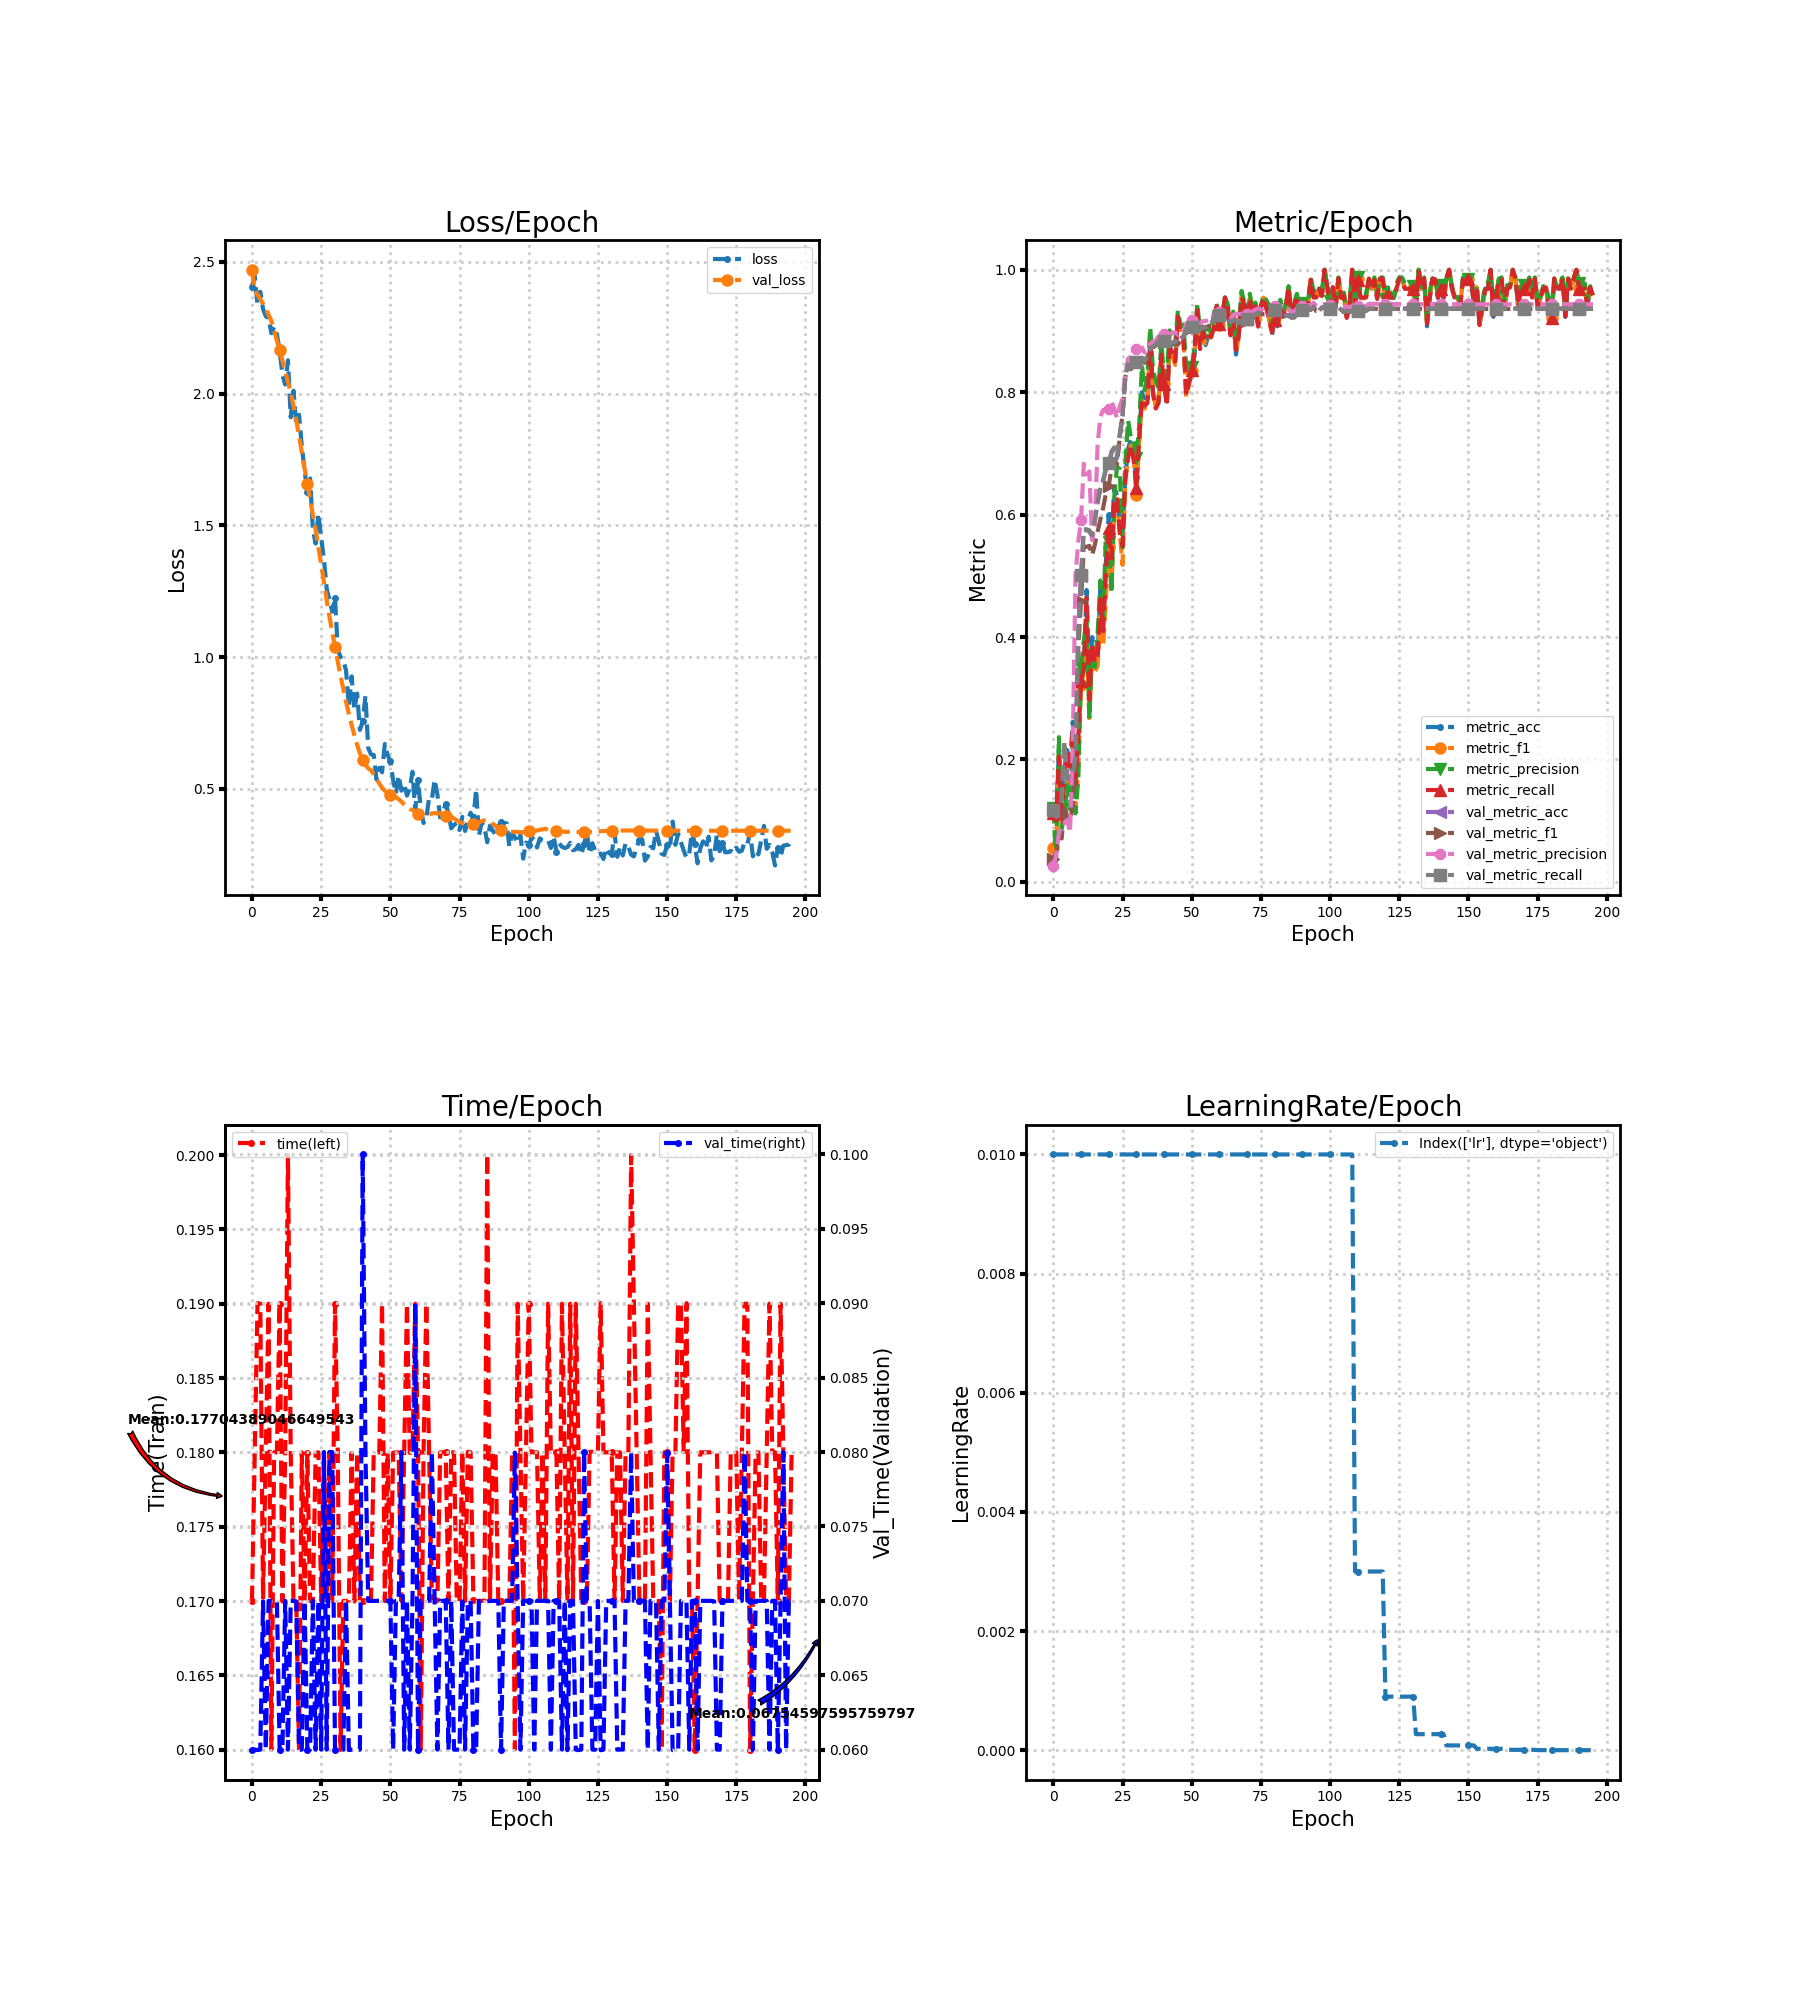

The table this chart was drawn from, first rows:
loss, metric_acc, metric_f1, metric_precision, metric_recall, time, lr, val_loss, val_metric_acc, val_metric_f1, val_metric_precision, val_metric_recall, val_time
2.407, 0.1077, 0.05474, 0.1207, 0.1119, 0.17, 0.01, 2.47, 0.1162, 0.03708, 0.02678, 0.1172, 0.06
2.446, 0.1077, 0.05079, 0.03405, 0.1, 0.18, 0.01, 2.389, 0.106, 0.04703, 0.04313, 0.1066, 0.06
2.336, 0.2154, 0.1881, 0.2365, 0.2048, 0.19, 0.01, 2.376, 0.1231, 0.07663, 0.07978, 0.1237, 0.05997
2.387, 0.1077, 0.08999, 0.08686, 0.1024, 0.19, 0.01, 2.359, 0.1333, 0.07094, 0.0952, 0.1338, 0.06
2.321, 0.1846, 0.1294, 0.107, 0.1786, 0.1701, 0.01, 2.341, 0.2291, 0.1257, 0.09613, 0.2294, 0.06996
2.294, 0.2154, 0.1705, 0.1583, 0.2095, 0.18, 0.01, 2.32, 0.1675, 0.1057, 0.1014, 0.1683, 0.05999
2.286, 0.1846, 0.1383, 0.1186, 0.181, 0.19, 0.01, 2.299, 0.1778, 0.09703, 0.08032, 0.1789, 0.07
2.23, 0.2615, 0.1921, 0.243, 0.2476, 0.16, 0.01, 2.276, 0.1761, 0.1243, 0.2222, 0.1772, 0.07
2.254, 0.1692, 0.1191, 0.112, 0.1595, 0.18, 0.01, 2.24, 0.2017, 0.1861, 0.5012, 0.2029, 0.07
2.225, 0.2462, 0.1853, 0.1681, 0.2357, 0.18, 0.01, 2.201, 0.4085, 0.3817, 0.5557, 0.4104, 0.07
2.164, 0.3385, 0.3225, 0.3492, 0.3286, 0.19, 0.01, 2.167, 0.4991, 0.4596, 0.5909, 0.5011, 0.06
2.071, 0.3538, 0.3438, 0.3942, 0.3476, 0.17, 0.01, 2.126, 0.5744, 0.548, 0.683, 0.5761, 0.06
2.035, 0.4769, 0.4214, 0.4295, 0.4643, 0.18, 0.01, 2.085, 0.5744, 0.5475, 0.6659, 0.5761, 0.07
2.127, 0.3077, 0.2677, 0.2666, 0.2976, 0.2, 0.01, 2.045, 0.5726, 0.5489, 0.6705, 0.5744, 0.06
1.911, 0.4, 0.3757, 0.3764, 0.3905, 0.18, 0.01, 2.003, 0.5641, 0.5337, 0.5583, 0.5662, 0.06999
2.011, 0.3692, 0.3427, 0.3509, 0.3595, 0.17, 0.01, 1.954, 0.5897, 0.5512, 0.583, 0.5922, 0.07
1.882, 0.3692, 0.3532, 0.4058, 0.3643, 0.17, 0.01, 1.901, 0.6188, 0.5725, 0.7162, 0.6215, 0.06996
1.92, 0.4769, 0.434, 0.4925, 0.4619, 0.16, 0.01, 1.839, 0.6427, 0.5924, 0.7599, 0.6456, 0.06
1.802, 0.4308, 0.3851, 0.4288, 0.4095, 0.18, 0.01, 1.777, 0.6547, 0.6114, 0.7709, 0.6573, 0.06
1.708, 0.5231, 0.467, 0.5696, 0.5057, 0.17, 0.01, 1.717, 0.6735, 0.6345, 0.7691, 0.6761, 0.07
1.625, 0.6, 0.5471, 0.556, 0.5786, 0.18, 0.01, 1.658, 0.6821, 0.647, 0.7729, 0.6846, 0.06
1.678, 0.5538, 0.4785, 0.4725, 0.5286, 0.17, 0.01, 1.6, 0.7009, 0.6754, 0.7846, 0.7033, 0.06
1.484, 0.6462, 0.6038, 0.629, 0.6262, 0.17, 0.01, 1.541, 0.7077, 0.6902, 0.7735, 0.7098, 0.07
1.431, 0.6308, 0.6227, 0.6784, 0.6281, 0.18, 0.01, 1.484, 0.6923, 0.6823, 0.7574, 0.694, 0.06
1.544, 0.5846, 0.57, 0.6745, 0.57, 0.18, 0.01, 1.417, 0.7299, 0.7251, 0.7769, 0.7313, 0.07
1.455, 0.5692, 0.5179, 0.5464, 0.5486, 0.17, 0.01, 1.353, 0.7624, 0.7641, 0.7895, 0.7629, 0.06
1.371, 0.6615, 0.6553, 0.6831, 0.6586, 0.18, 0.01, 1.285, 0.8256, 0.8246, 0.8307, 0.8254, 0.08
1.259, 0.7077, 0.6961, 0.7538, 0.6924, 0.17, 0.01, 1.215, 0.8462, 0.8435, 0.8549, 0.8459, 0.06
1.218, 0.7231, 0.7131, 0.726, 0.7138, 0.18, 0.01, 1.153, 0.8393, 0.8374, 0.8578, 0.839, 0.08
1.173, 0.6923, 0.696, 0.7227, 0.691, 0.17, 0.01, 1.094, 0.8444, 0.8429, 0.8663, 0.8441, 0.08
1.225, 0.6615, 0.6325, 0.6924, 0.6438, 0.19, 0.01, 1.037, 0.8496, 0.8477, 0.871, 0.8492, 0.06
1.028, 0.7231, 0.7207, 0.7452, 0.7219, 0.18, 0.01, 0.9819, 0.8513, 0.8489, 0.8701, 0.8509, 0.06
1.001, 0.8, 0.7869, 0.8436, 0.7895, 0.16, 0.01, 0.9286, 0.8564, 0.8537, 0.873, 0.8561, 0.06
0.9886, 0.7846, 0.7733, 0.8038, 0.7781, 0.17, 0.01, 0.879, 0.8513, 0.8482, 0.8646, 0.8511, 0.06
0.9488, 0.7846, 0.7889, 0.8263, 0.7824, 0.17, 0.01, 0.8307, 0.8598, 0.8568, 0.8694, 0.8597, 0.07
0.8129, 0.8769, 0.8824, 0.9061, 0.881, 0.17, 0.01, 0.7845, 0.8718, 0.8694, 0.8794, 0.8716, 0.05997
0.9271, 0.8, 0.8041, 0.8349, 0.7967, 0.18, 0.01, 0.743, 0.8752, 0.873, 0.8824, 0.8749, 0.06
0.8026, 0.7846, 0.7746, 0.8192, 0.7733, 0.17, 0.01, 0.7036, 0.8786, 0.8764, 0.8846, 0.8783, 0.06
0.8618, 0.7846, 0.787, 0.8066, 0.7824, 0.18, 0.01, 0.6672, 0.8838, 0.8818, 0.8913, 0.8834, 0.06
0.7239, 0.8615, 0.8642, 0.8804, 0.861, 0.17, 0.01, 0.6349, 0.8872, 0.8853, 0.8949, 0.8868, 0.06
0.756, 0.8154, 0.8157, 0.8273, 0.8133, 0.17, 0.01, 0.6093, 0.8838, 0.8814, 0.8947, 0.8834, 0.1
0.8528, 0.7846, 0.7854, 0.8264, 0.7776, 0.17, 0.01, 0.5916, 0.8769, 0.8746, 0.8912, 0.8766, 0.08
0.6556, 0.8769, 0.8744, 0.901, 0.8705, 0.17, 0.01, 0.578, 0.8786, 0.876, 0.8944, 0.8783, 0.07
0.6307, 0.8615, 0.8637, 0.8839, 0.8643, 0.17, 0.01, 0.5709, 0.8803, 0.878, 0.8968, 0.8801, 0.07
0.6291, 0.8462, 0.8447, 0.8775, 0.85, 0.18, 0.01, 0.5548, 0.8838, 0.8816, 0.8984, 0.8836, 0.07
0.536, 0.9231, 0.9255, 0.9333, 0.9238, 0.18, 0.01, 0.5367, 0.8803, 0.8779, 0.8937, 0.8801, 0.07
0.5796, 0.8923, 0.8925, 0.9081, 0.8929, 0.18, 0.01, 0.5206, 0.8872, 0.8847, 0.8975, 0.887, 0.07
0.5633, 0.8923, 0.8906, 0.9105, 0.8871, 0.19, 0.01, 0.5045, 0.8906, 0.8883, 0.898, 0.8904, 0.07
0.6702, 0.8, 0.7908, 0.8411, 0.7952, 0.17, 0.01, 0.4929, 0.9043, 0.9021, 0.912, 0.9039, 0.07
0.6286, 0.8154, 0.8179, 0.8355, 0.8133, 0.18, 0.01, 0.4834, 0.9009, 0.8985, 0.91, 0.9004, 0.07
0.605, 0.8308, 0.8345, 0.8419, 0.8357, 0.17, 0.01, 0.4756, 0.9077, 0.9056, 0.9187, 0.9072, 0.07
0.5329, 0.8615, 0.8613, 0.8732, 0.8643, 0.18, 0.01, 0.4707, 0.9077, 0.9054, 0.9202, 0.9072, 0.06
0.4826, 0.9385, 0.9389, 0.944, 0.9381, 0.18, 0.01, 0.4685, 0.9026, 0.9009, 0.9129, 0.9022, 0.07
0.5507, 0.8769, 0.8719, 0.901, 0.8705, 0.18, 0.01, 0.4607, 0.9026, 0.9009, 0.913, 0.9022, 0.07
0.4932, 0.8923, 0.8919, 0.9075, 0.8976, 0.17, 0.01, 0.452, 0.906, 0.9044, 0.9161, 0.9057, 0.08
0.5195, 0.8769, 0.8797, 0.8887, 0.8833, 0.18, 0.01, 0.4405, 0.906, 0.9044, 0.9159, 0.9057, 0.06
0.4743, 0.8923, 0.8915, 0.9078, 0.8905, 0.19, 0.01, 0.4321, 0.9094, 0.9078, 0.9182, 0.9091, 0.07
0.5004, 0.8923, 0.8893, 0.8955, 0.8905, 0.18, 0.01, 0.4235, 0.9111, 0.9096, 0.9178, 0.9109, 0.06
0.565, 0.9077, 0.9082, 0.9288, 0.9048, 0.18, 0.01, 0.4204, 0.9214, 0.9201, 0.9273, 0.9211, 0.07
0.4181, 0.9385, 0.9392, 0.9446, 0.9405, 0.19, 0.01, 0.4161, 0.9231, 0.9218, 0.9287, 0.9228, 0.09
... 136 more rows
